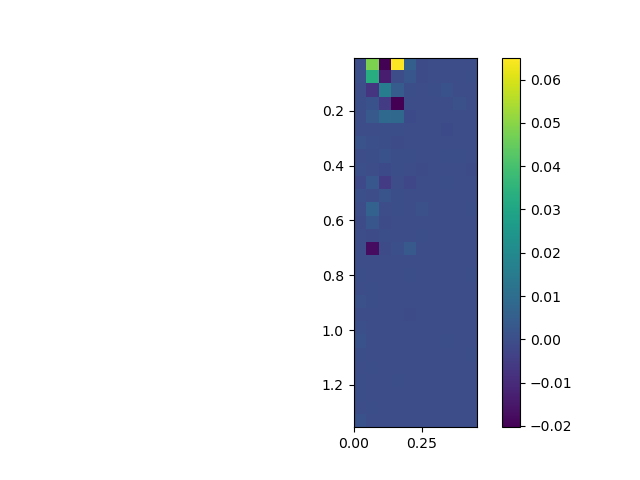

The file beside this chart, header and first rows:
, 0.0, 0.05, 0.1, 0.15000000000000002, 0.2, 0.25, 0.30000000000000004, 0.35000000000000003, 0.4, 0.45
0.005, -4.937600555450074e-05, 0.04834, -0.01973, 0.06509, 0.005512, -0.0003244, -0.0002319, 3.4520632542746014e-05, -7.921135844744066e-06, -5.35679036938455e-05
0.055, 0.0004387, 0.03302, -0.01391, -0.0002872, 0.00249, -0.0003541, -4.562250285810933e-05, -4.5925668532429006e-05, -4.032642396684124e-06, 8.326826131210518e-05
0.105, 2.347505743148782e-05, -0.007249, 0.0156, 0.004604, 0.0001385, -0.000222, 4.330775805787716e-05, 0.001371, -3.438052395991059e-05, 3.0328436755910652e-06
0.155, 0.0001715, 0.001266, -0.005146, -0.02031, 1.9626224954466125e-05, -9.264256824254417e-06, 6.630336656031868e-06, 1.9141770154897323e-05, 0.0008864, 3.076570309426147e-05
0.205, 7.1084650323911505e-06, 0.003695, 0.00902, 0.008541, -0.001062, -4.332812481434492e-05, 3.405834514191294e-05, -8.416005774145954e-06, 1.1006455766790552e-05, 4.937296793501275e-06
0.255, -7.75399215735958e-05, -0.000122, 0.0001081, 0.0001359, 1.896604686764277e-05, -0.0001923, -1.4609141844354711e-05, -0.0009657, -1.3320049748361864e-05, -0.0001762
0.305, 0.001567, 0.0004599, 6.976131722296842e-05, -0.0005007, -3.3096753211920524e-05, -3.8479002585069395e-05, -9.493854808041386e-06, 4.9523482116880225e-06, -3.1424284627914915e-05, -2.059314124068968e-06
0.355, 3.4385531534014976e-06, 0.0001769, 0.00136, 0.0002268, 9.671009696760945e-05, 1.4379982204695878e-05, -2.775675337825548e-05, 4.626191605266702e-05, 5.1806669389230215e-05, 1.9194102583658974e-06
0.405, 0.0006834, -6.388609218823917e-06, -0.001289, 4.333604745639961e-05, -0.0002267, -0.0003392, -2.593415700954896e-05, 2.0644906179345484e-06, -0.0002139, -0.0003059
0.455, -0.001401, 0.002855, -0.005459, -0.0001245, -0.001967, -7.780841083388668e-05, -2.5303305240158512e-05, 0.0001125, -1.671865118666432e-06, 1.4884205350605993e-06
0.505, 0.0004081, -0.0002148, 0.002026, 8.520348802134476e-05, 1.1738967588035629e-05, 2.2828772891418078e-05, -1.729963271650215e-05, -1.53321854503218e-05, -2.753243561344352e-06, -1.470485573343977e-05
0.555, -8.299879083959107e-05, 0.006711, -0.0002129, 4.85415779058114e-05, -1.5532308554858123e-05, 0.0008827, -0.0001593, -6.419103518047561e-05, 1.736470966184405e-05, 0.0001109
0.605, -0.0004118, 0.0027, -0.0009377, 2.5388186306545507e-05, 1.639283414521976e-05, -2.6147819811758307e-05, 1.5854686981671285e-07, 1.3168318180737869e-05, -0.0001063, 1.0898060222247072e-05
0.655, -8.645794174110688e-05, -0.0003259, 6.658016333618262e-05, 4.400111063227278e-06, -4.1168407321030816e-05, 6.321559237409576e-05, 1.1258253864065733e-05, -3.173107005655943e-06, 6.957252220826402e-06, -9.311369014192634e-05
0.705, -4.630313568543602e-06, -0.01754, -0.0003655, 0.0004729, 0.003449, 6.556216425839914e-07, -8.99332022961695e-05, -9.971061545588206e-06, -0.0001727, -0.0002085
0.755, 5.410284283862666e-06, -0.0002346, -4.585469650446418e-06, -3.3569517459144324e-05, -0.0002196, -0.0001686, 1.0777374907206083e-05, 8.0733109680763e-07, -1.0501694173888888e-06, -1.5750288416726117e-05
0.805, 5.0042931590270826e-05, 2.2021952836339975e-05, 2.389896165617199e-05, 3.909259598363134e-05, 5.354678758118295e-05, 3.443867696547272e-05, 1.9364071661028653e-05, 2.220419015768415e-06, -1.1641597602132506e-05, 5.0137200954091134e-05
0.855, -4.910435082206955e-06, 6.548305933496397e-05, -5.308403198087008e-06, -8.993115828518494e-06, -2.1721407822518097e-05, -1.6611222786965116e-05, 1.9525820475574712e-05, 1.620840040623487e-05, 8.387818121215885e-07, -8.157543449416912e-05
0.905, 0.0009917, 9.155573084869244e-05, 1.1439223570327345e-05, 2.8945096136103347e-06, -7.868105018449638e-07, -8.913383643933061e-06, -2.565946732070389e-05, -0.0002533, -2.8075162793902587e-05, -1.0722561573154754e-05
0.955, -0.0001085, -0.0001476, -1.635090202306023e-05, -4.168677659678014e-05, -0.0005387, -2.670943088178789e-05, -8.008013154081122e-05, 7.431134454666377e-07, -6.6226276553517245e-06, -2.849035306915502e-09
1.005, 0.0004122, 6.6490882918797144e-06, -3.42214733775414e-05, 1.295755543626103e-05, -2.8135171165242567e-07, -2.6319121980704234e-05, -3.096177663206045e-05, -2.3015062577263984e-05, -4.7270521854247484e-05, -1.0982721671064182e-05
1.055, 0.001297, -9.454575918479584e-05, 2.607345221297284e-05, -2.642222710061842e-05, -0.0001289, 3.2615499657509217e-06, -0.0001303, 0.0003651, -0.0002061, -7.106092934808982e-05
1.105, 0.0001164, 3.223386263877251e-05, -0.0001647, 1.5214724005901625e-05, -3.772806495815791e-06, 5.756888908454645e-06, -6.73908501192984e-05, -1.6220451908514086e-05, 5.927682883613315e-06, 0.0001214
1.155, 1.013379548709414e-05, 0.0001113, -1.3686891568684277e-05, 2.0470139252282745e-05, -8.789402696189043e-05, -1.4433850012027733e-05, -0.000106, 1.774905979015637e-05, -0.0001372, -6.081957198418803e-05
1.205, 0.0003174, 3.239975762291232e-05, -0.000114, 9.817183238296997e-05, 1.7527373130001885e-05, 1.4612917524423458e-05, 4.3925627811460705e-06, 1.4664582733422267e-06, -3.359714587096922e-05, -5.985220227481479e-06
1.255, 8.97187456431643e-05, -6.598717221950366e-05, -7.381489467653838e-06, -1.2813908372069718e-05, -3.8039288251796624e-06, -0.0001141, -2.467096909787895e-06, 1.4335378809728256e-05, -0.0001069, -6.883017730500884e-05
1.305, -4.319764032665663e-05, 9.127980452172937e-05, -9.476870494958683e-06, -1.137527969171456e-05, -0.000165, 7.342075119134803e-06, -1.9816061521294432e-06, -9.865420330409543e-06, -0.0001082, -0.0001525
1.355, 0.001232, 5.93576322809949e-06, 1.6448931282629564e-05, 3.3708060532663656e-05, -3.157261596766697e-05, -3.46826194089818e-05, -5.362978317963221e-05, -5.818448560175332e-05, -1.6766982449820582e-05, -9.678185784449342e-05
